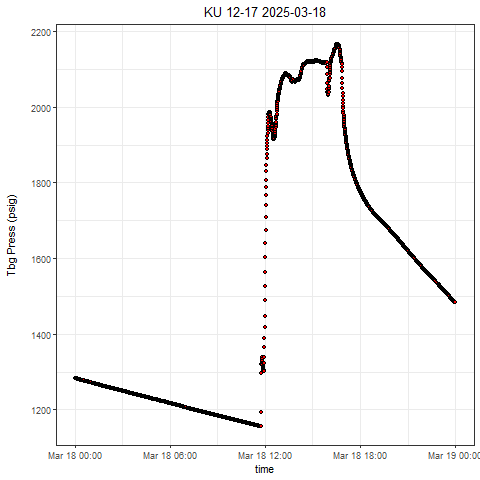

The data file committed next to this chart (first rows):
, Well, Tag, DateTime, Value
1, KU 12-17, press, 2025-03-18 00:00:00.0000000, 1283
2, KU 12-17, press, 2025-03-18 00:00:00.7560000, 1283
3, KU 12-17, press, 2025-03-18 00:00:35.7530000, 1283
4, KU 12-17, press, 2025-03-18 00:01:00.7510000, 1283
5, KU 12-17, press, 2025-03-18 00:01:35.7480000, 1283
6, KU 12-17, press, 2025-03-18 00:02:10.7460000, 1283
7, KU 12-17, press, 2025-03-18 00:02:30.7440000, 1283
8, KU 12-17, press, 2025-03-18 00:03:05.7420000, 1282
9, KU 12-17, press, 2025-03-18 00:03:45.7380000, 1282
10, KU 12-17, press, 2025-03-18 00:04:05.7370000, 1282
11, KU 12-17, press, 2025-03-18 00:04:35.7500000, 1282
12, KU 12-17, press, 2025-03-18 00:05:10.7470000, 1282
13, KU 12-17, press, 2025-03-18 00:05:35.7460000, 1282
14, KU 12-17, press, 2025-03-18 00:06:00.7440000, 1282
15, KU 12-17, press, 2025-03-18 00:06:30.7410000, 1282
16, KU 12-17, press, 2025-03-18 00:07:05.7380000, 1282
17, KU 12-17, press, 2025-03-18 00:07:50.7350000, 1282
18, KU 12-17, press, 2025-03-18 00:08:20.7330000, 1282
19, KU 12-17, press, 2025-03-18 00:08:45.7310000, 1281
20, KU 12-17, press, 2025-03-18 00:09:30.7430000, 1281
21, KU 12-17, press, 2025-03-18 00:10:10.7400000, 1281
22, KU 12-17, press, 2025-03-18 00:10:30.7380000, 1281
23, KU 12-17, press, 2025-03-18 00:11:10.7350000, 1281
24, KU 12-17, press, 2025-03-18 00:11:45.7320000, 1281
25, KU 12-17, press, 2025-03-18 00:12:10.7300000, 1281
26, KU 12-17, press, 2025-03-18 00:12:30.7290000, 1281
27, KU 12-17, press, 2025-03-18 00:13:20.7250000, 1281
28, KU 12-17, press, 2025-03-18 00:13:40.7390000, 1281
29, KU 12-17, press, 2025-03-18 00:14:15.7360000, 1280
30, KU 12-17, press, 2025-03-18 00:14:40.7340000, 1280
31, KU 12-17, press, 2025-03-18 00:15:10.7320000, 1280
32, KU 12-17, press, 2025-03-18 00:15:35.7300000, 1280
33, KU 12-17, press, 2025-03-18 00:16:00.7280000, 1280
34, KU 12-17, press, 2025-03-18 00:16:45.7240000, 1280
35, KU 12-17, press, 2025-03-18 00:17:05.7220000, 1280
36, KU 12-17, press, 2025-03-18 00:18:05.7180000, 1280
37, KU 12-17, press, 2025-03-18 00:18:40.7300000, 1279
38, KU 12-17, press, 2025-03-18 00:19:35.7260000, 1279
39, KU 12-17, press, 2025-03-18 00:20:00.7240000, 1279
40, KU 12-17, press, 2025-03-18 00:20:55.7200000, 1279
41, KU 12-17, press, 2025-03-18 00:21:15.7180000, 1279
42, KU 12-17, press, 2025-03-18 00:21:30.7170000, 1279
43, KU 12-17, press, 2025-03-18 00:22:00.7140000, 1279
44, KU 12-17, press, 2025-03-18 00:22:45.7260000, 1279
45, KU 12-17, press, 2025-03-18 00:23:00.7250000, 1279
46, KU 12-17, press, 2025-03-18 00:23:35.7220000, 1279
47, KU 12-17, press, 2025-03-18 00:24:15.7190000, 1278
48, KU 12-17, press, 2025-03-18 00:24:35.7170000, 1278
49, KU 12-17, press, 2025-03-18 00:25:05.7150000, 1278
50, KU 12-17, press, 2025-03-18 00:25:30.7130000, 1278
51, KU 12-17, press, 2025-03-18 00:26:20.7090000, 1278
52, KU 12-17, press, 2025-03-18 00:26:30.7080000, 1278
53, KU 12-17, press, 2025-03-18 00:27:10.7050000, 1278
54, KU 12-17, press, 2025-03-18 00:28:10.7160000, 1278
55, KU 12-17, press, 2025-03-18 00:28:35.7130000, 1278
56, KU 12-17, press, 2025-03-18 00:29:00.7110000, 1277
57, KU 12-17, press, 2025-03-18 00:29:30.7090000, 1277
58, KU 12-17, press, 2025-03-18 00:30:15.7050000, 1277
59, KU 12-17, press, 2025-03-18 00:30:40.7030000, 1277
60, KU 12-17, press, 2025-03-18 00:31:05.7010000, 1277
... 2,765 more rows
